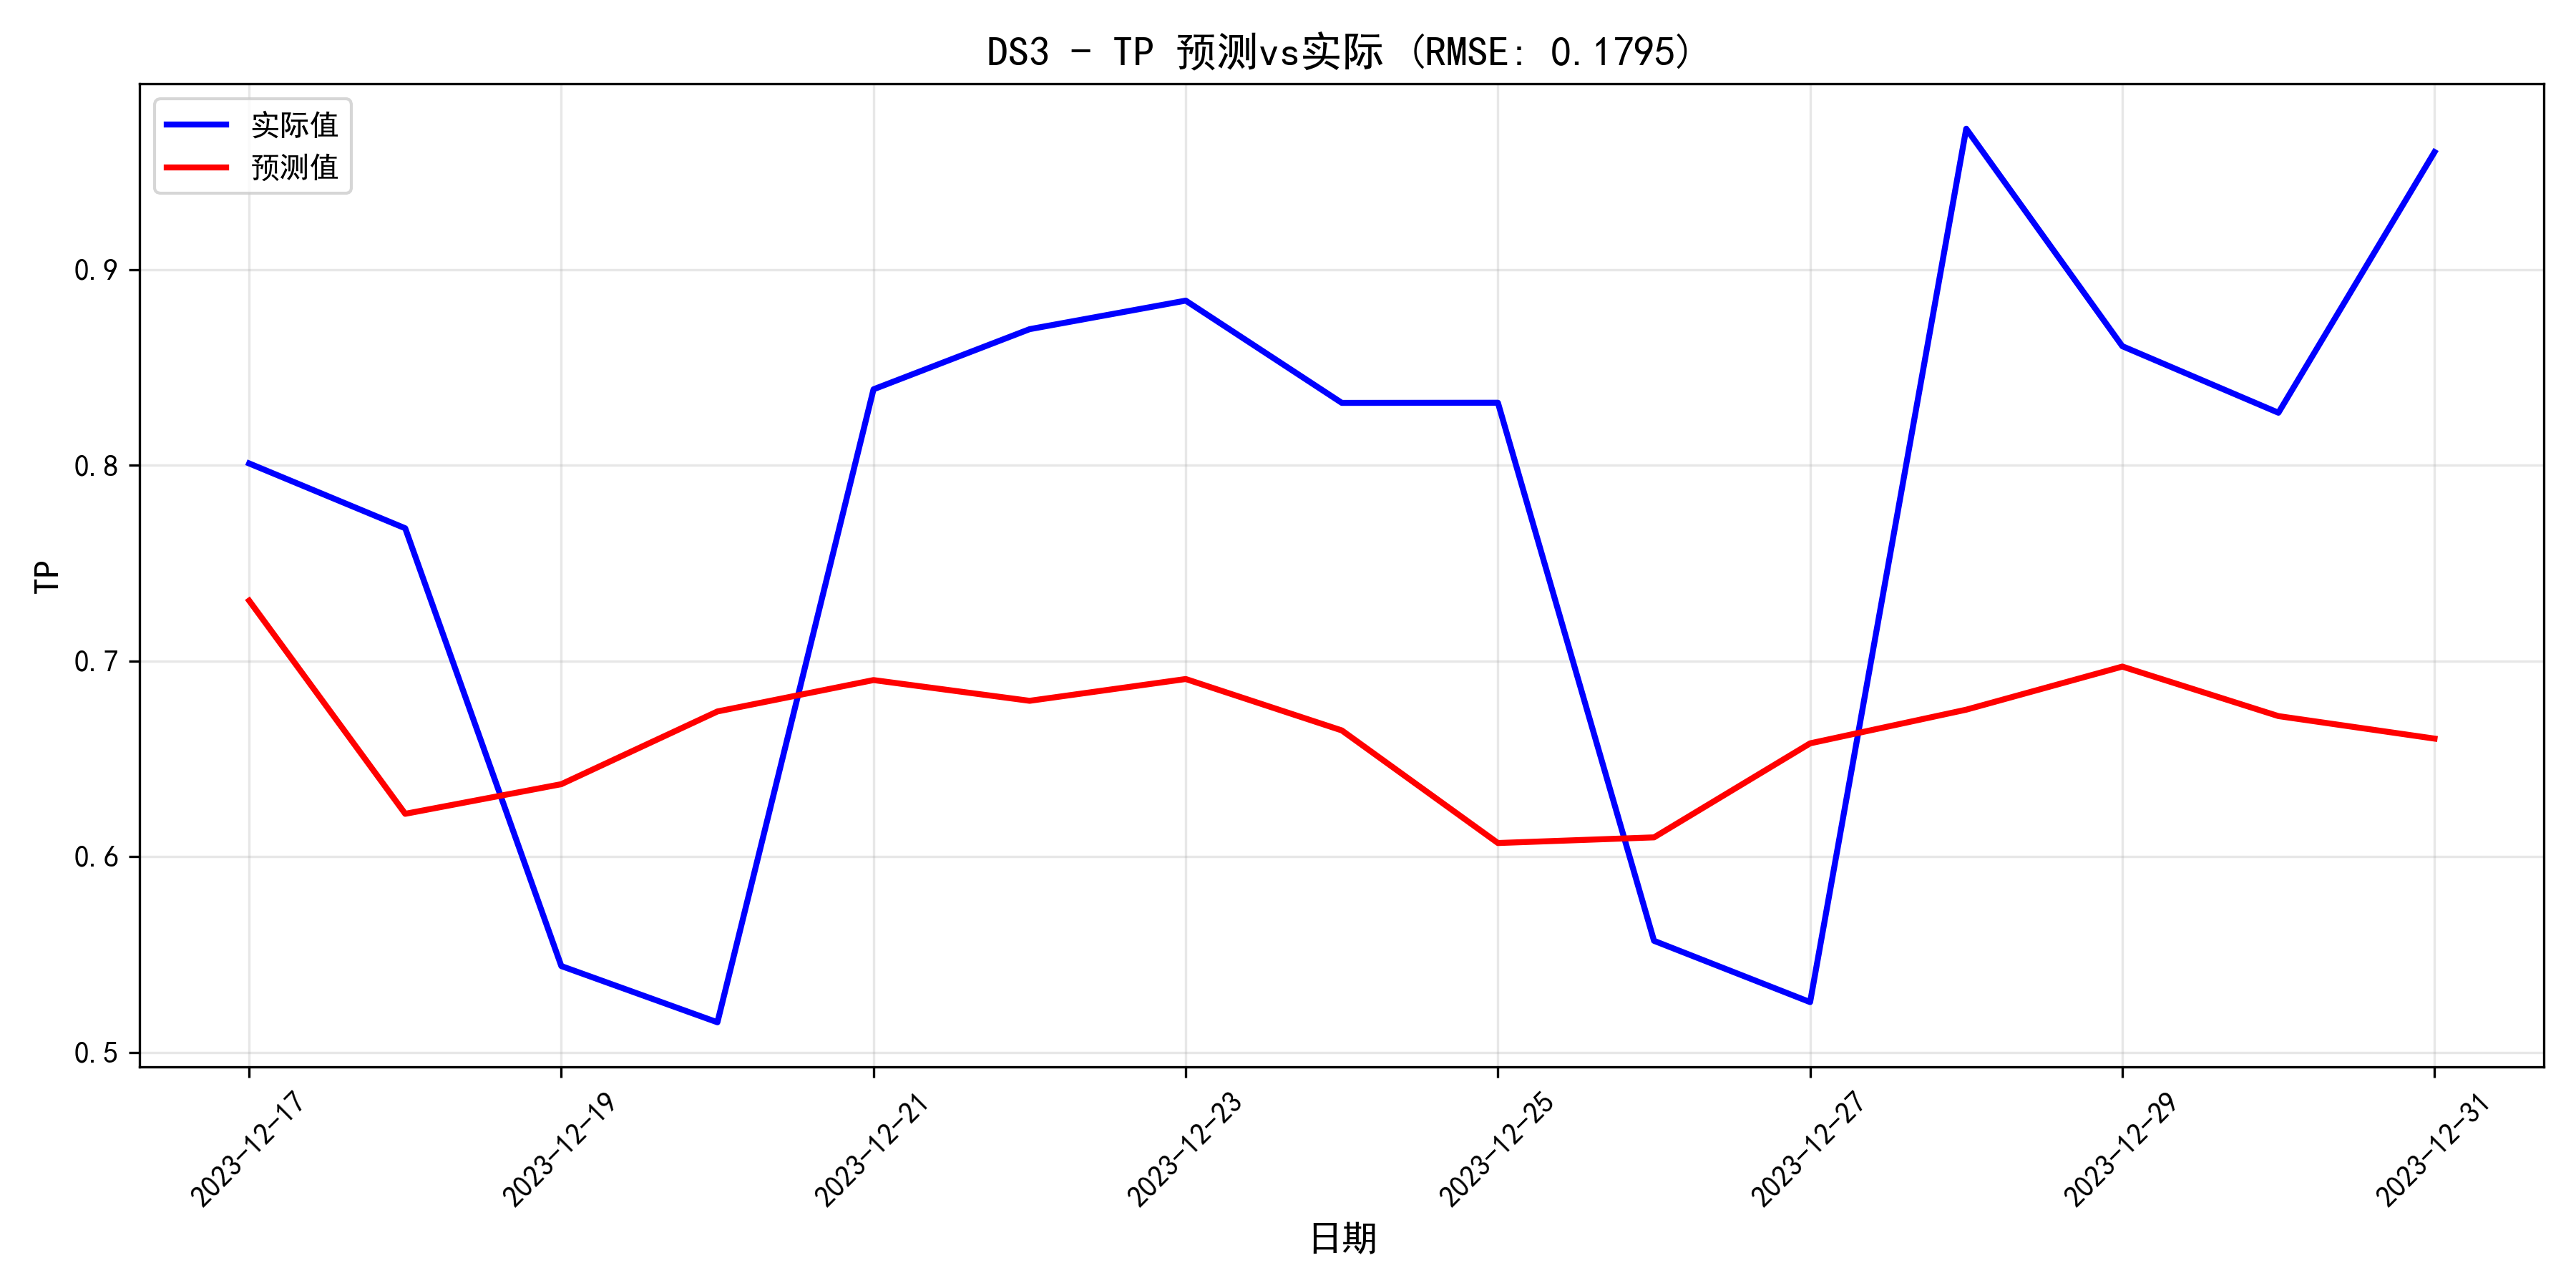

Data behind this chart, as committed beside it:
日期, 预测值, 实际值, 误差, 相对误差%
2023-12-17, 0.7309, 0.801, -0.07012, 8.754
2023-12-18, 0.6219, 0.7678, -0.1459, 19.01
2023-12-19, 0.6371, 0.5441, 0.09296, 17.09
2023-12-20, 0.6742, 0.5154, 0.1589, 30.82
2023-12-21, 0.6903, 0.8389, -0.1486, 17.71
2023-12-22, 0.6797, 0.8696, -0.1899, 21.84
2023-12-23, 0.6908, 0.8842, -0.1934, 21.87
2023-12-24, 0.6645, 0.8319, -0.1674, 20.12
2023-12-25, 0.607, 0.832, -0.225, 27.05
2023-12-26, 0.6099, 0.557, 0.05287, 9.491
2023-12-27, 0.6579, 0.5257, 0.1322, 25.16
2023-12-28, 0.6751, 0.972, -0.2969, 30.54
2023-12-29, 0.6972, 0.8609, -0.1637, 19.02
2023-12-30, 0.6719, 0.8269, -0.155, 18.75
2023-12-31, 0.6604, 0.9601, -0.2998, 31.22
